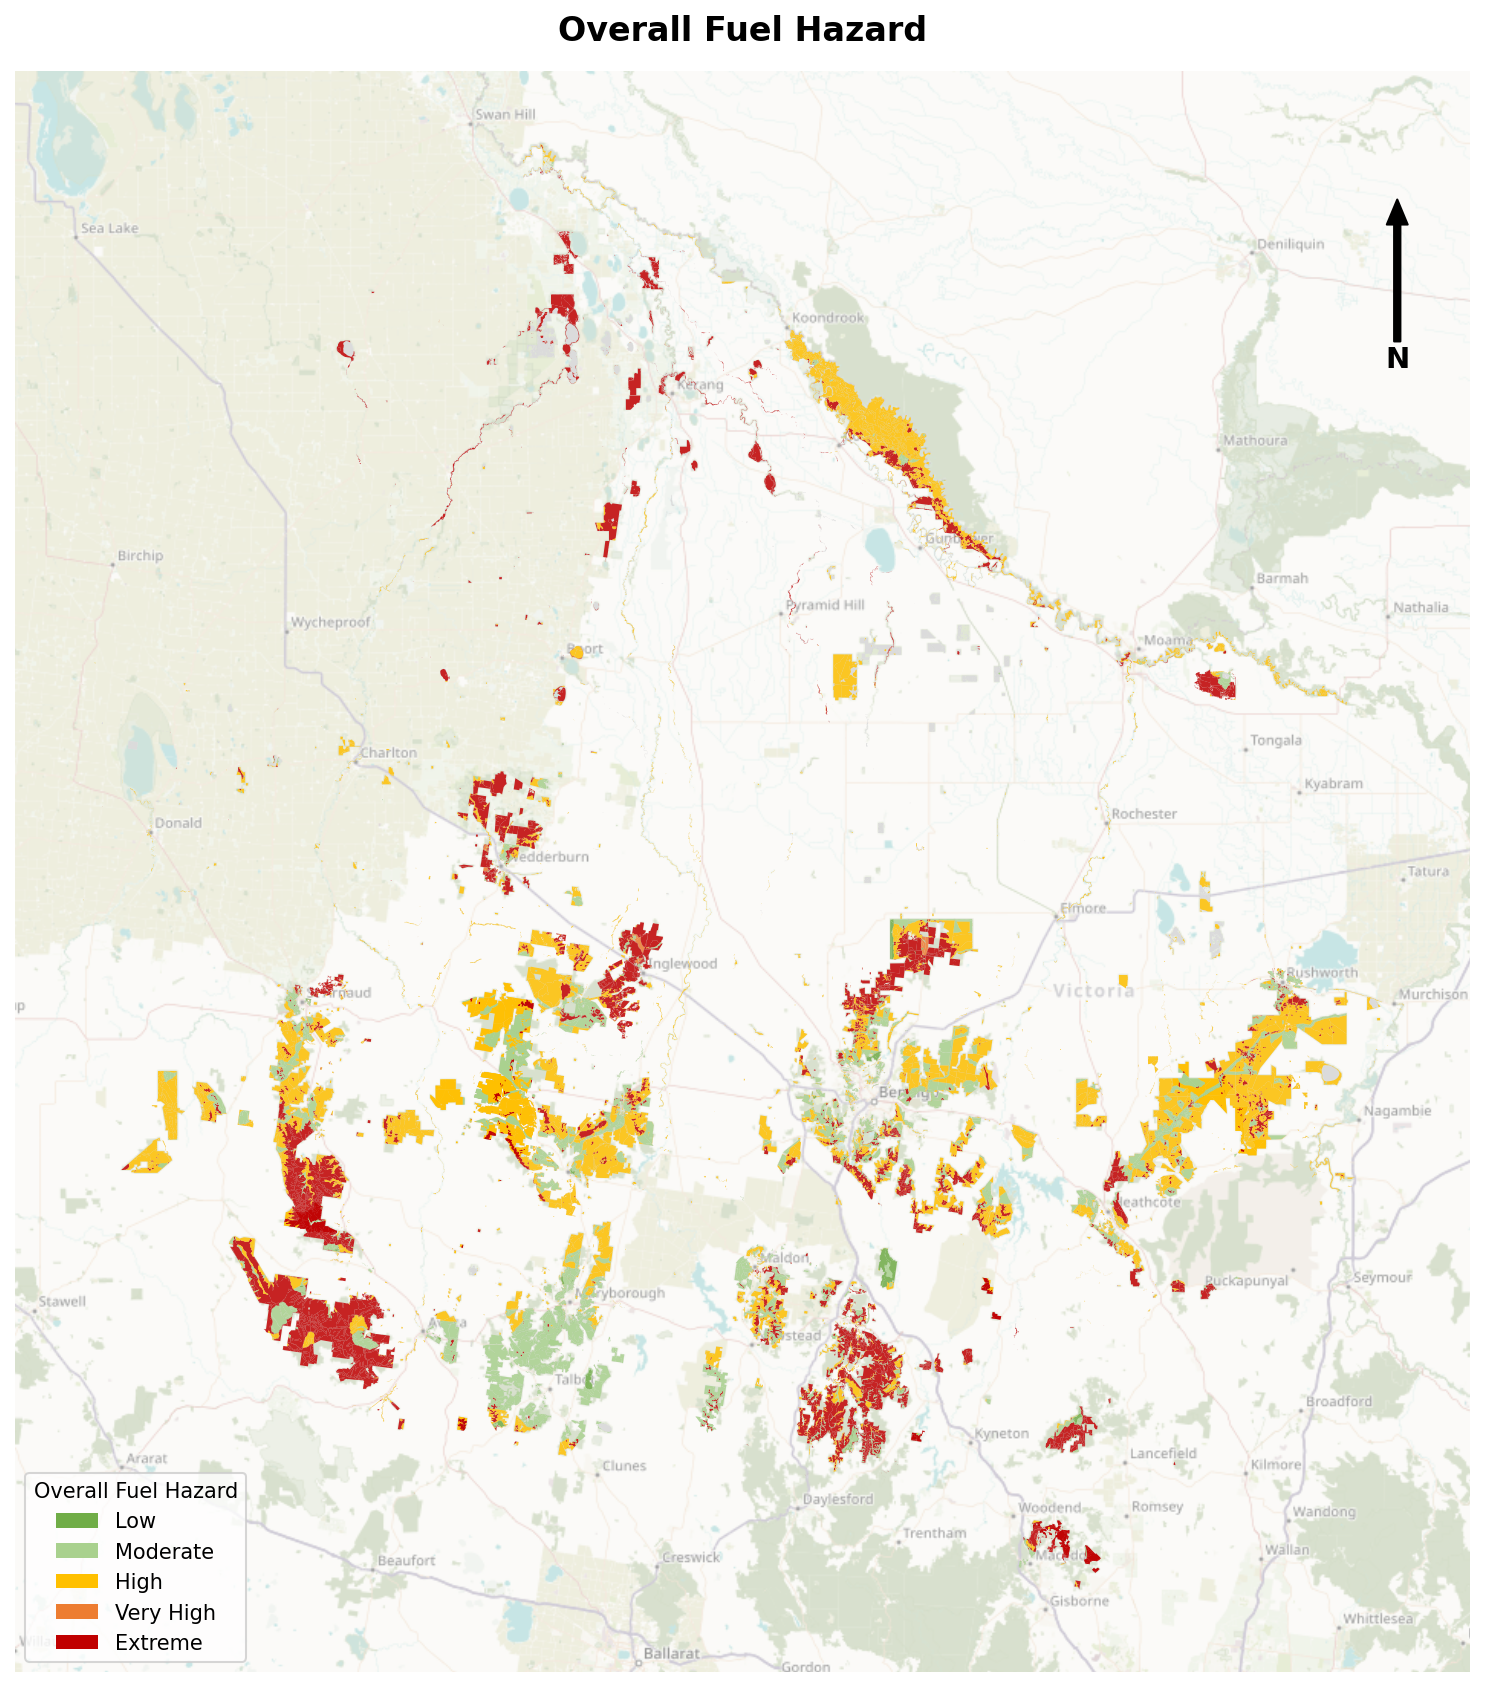

Source data for this figure (header and first rows):
Workcentre, FMZ, Grade, Extreme, High, Low, Moderate, Very_High
BEN, APZ, A, 25.19, 10.08, 192.7, 309.2, 0.0
BEN, APZ, B, 77.93, 121.6, 6.775, 857.4, 0.0
BEN, APZ, C, 0.0, 6.11, 0.0, 59.48, 0.0
BEN, APZ, D, 0.0, 35.89, 0.0, 43.37, 0.0
BEN, APZ, E, 98.59, 328.8, 0.7885, 492.3, 0.0
BEN, BMZ, A, 373.3, 631.6, 15.52, 2242, 0.7492
BEN, BMZ, B, 463, 563.5, 76.87, 2080, 16.14
BEN, BMZ, C, 171.2, 35.47, 27.05, 245.9, 0.0
BEN, BMZ, D, 0.0, 17.08, 0.0, 0.0, 0.0
BEN, BMZ, E, 403.8, 1011, 0.8953, 350.7, 120.7
CAS, APZ, A, 187.3, 7.406, 0.0, 37, 0.0
CAS, APZ, B, 197.5, 8.18, 0.0, 147.9, 0.0
CAS, APZ, C, 177.5, 10.01, 0.0, 24.52, 0.0
CAS, APZ, E, 211.9, 183.1, 0.1166, 117.2, 0.0
CAS, BMZ, A, 798, 560.7, 11.11, 362.3, 0.0
CAS, BMZ, B, 1244, 759.2, 63.79, 1527, 0.0
CAS, BMZ, C, 1437, 194.7, 0.03247, 128.7, 0.0
CAS, BMZ, E, 794.9, 478.8, 1.085, 239.5, 0.0
COH, APZ, E, 23.61, 5.464, 0.0, 7.732, 0.0
COH, BMZ, E, 104.5, 506.7, 0.0, 9.805, 0.0
HTH, APZ, A, 0.6627, 134.2, 0.0, 52.57, 0.0
HTH, APZ, B, 1.519, 106.9, 0.0, 31.93, 0.0
HTH, APZ, D, 0.0, 129.9, 0.0, 0.3223, 0.0
HTH, APZ, E, 1.635, 33.72, 0.0, 1.477, 0.0
HTH, BMZ, A, 874.8, 118.4, 0.0, 315.8, 0.0
HTH, BMZ, B, 37.84, 14.75, 0.0, 537.1, 0.0
HTH, BMZ, C, 0.0, 38.05, 0.0, 0.233, 0.0
HTH, BMZ, D, 146.7, 13.38, 0.0, 5.741, 0.0
HTH, BMZ, E, 58.7, 50.11, 0.0, 37.48, 0.0
ING, APZ, A, 117.1, 1.983, 0.0, 67.7, 0.0
ING, APZ, B, 102.8, 2.168, 0.0, 67.26, 1.091
ING, APZ, D, 8.72, 4.6, 0.0, 8.196, 0.0
ING, APZ, E, 81.5, 34.84, 0.0, 11.08, 0.0003254
ING, BMZ, A, 1044, 9.895, 0.0, 351, 51.22
ING, BMZ, B, 414.6, 196.2, 0.0, 405.7, 54.89
ING, BMZ, C, 497.8, 112.5, 0.0, 80.91, 42.18
ING, BMZ, E, 131.5, 136.8, 0.0, 56.68, 0.9857
MAC, APZ, A, 25.86, 28.81, 0.0, 88.65, 0.0
MAC, APZ, B, 9.846, 0.0, 0.0, 7.364, 0.0
MAC, APZ, C, 98.28, 0.3882, 0.0, 0.0, 0.0
MAC, APZ, D, 5.191, 0.0005397, 0.0, 0.0, 0.0
MAC, APZ, E, 15.66, 1.504, 0.0, 8.83, 0.0
MAC, BMZ, A, 391.2, 95.6, 0.0, 53.45, 0.0
MAC, BMZ, B, 549, 8.214, 97.42, 135, 0.0
MAC, BMZ, C, 168.9, 0.0, 0.0, 7.537, 0.0
MAC, BMZ, D, 7.194, 0.4192, 0.0, 29.64, 0.0
MAC, BMZ, E, 48.57, 0.1352, 0.0, 17.07, 0.0
MRY, APZ, A, 257.8, 27.69, 33.85, 433.7, 0.0
MRY, APZ, B, 5.79, 54.81, 2.389, 707.9, 0.0
MRY, APZ, D, 0.0, 12.57, 0.0, 0.0, 0.0
MRY, APZ, E, 13.38, 86.29, 0.06873, 186.6, 0.0
MRY, BMZ, A, 1565, 730.3, 44.87, 3647, 14.8
MRY, BMZ, B, 3521, 1018, 422.5, 5806, 0.0
MRY, BMZ, C, 1247, 12.82, 13.47, 78.99, 0.0
MRY, BMZ, D, 614.3, 6.131, 0.0, 26.27, 0.0
MRY, BMZ, E, 176.3, 354.4, 3.621, 1040, 0.0
RSH, APZ, A, 19.41, 2.688, 0.0, 92.39, 0.0
RSH, APZ, B, 13.66, 0.1993, 0.0, 60.25, 0.0
RSH, APZ, C, 0.0, 0.0, 0.0, 0.8022, 0.0
RSH, APZ, D, 1.882, 0.0, 0.0, 1.025, 0.0
... 15 more rows
